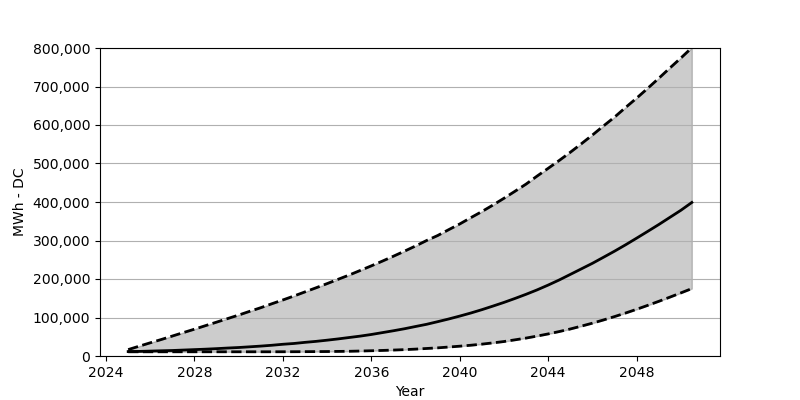

The file beside this chart, header and first rows:
Date, Low, Base, High
2025-01, 10948, 11520, 16667
2025-07, 10948, 11929, 25491
2026-01, 10948, 12746, 34315
2026-07, 10948, 13563, 42813
2027-01, 10948, 14298, 51882
2027-07, 10948, 15442, 60787
2028-01, 10948, 16586, 69693
2028-07, 10948, 17730, 78844
2029-01, 10948, 19119, 87995
2029-07, 10948, 20671, 97145
2030-01, 10948, 22060, 106378
2030-07, 10948, 23857, 116019
2031-01, 10948, 25737, 125496
2031-07, 10948, 27861, 135628
2032-01, 11030, 30475, 145595
2032-07, 11112, 32518, 155808
2033-01, 11275, 35459, 166593
2033-07, 11438, 37992, 177133
2034-01, 11602, 41097, 188081
2034-07, 11929, 44365, 199193
2035-01, 12256, 48042, 210386
2035-07, 12909, 51637, 222151
2036-01, 13644, 55885, 234162
2036-07, 14461, 60706, 246417
2037-01, 15442, 65608, 259245
2037-07, 16504, 70755, 272236
2038-01, 17893, 76638, 285798
2038-07, 19527, 82275, 299851
2039-01, 21161, 89138, 312924
2039-07, 23285, 96083, 328039
2040-01, 25491, 103682, 342991
2040-07, 27943, 111607, 359250
2041-01, 30802, 120349, 375264
2041-07, 34070, 129582, 391931
2042-01, 37584, 139223, 409742
2042-07, 41996, 149435, 427881
2043-01, 46571, 160302, 446591
2043-07, 51718, 171659, 467262
2044-01, 57356, 184241, 487524
2044-07, 63484, 197477, 507868
2045-01, 70183, 211939, 529274
2045-07, 77536, 226237, 551171
2046-01, 85298, 240780, 573966
2046-07, 93550, 256303, 597333
2047-01, 102374, 272236, 620455
2047-07, 111525, 288658, 645293
2048-01, 121329, 306061, 669804
2048-07, 131461, 323545, 695132
2049-01, 142000, 341438, 721359
2049-07, 152704, 359822, 747749
2050-01, 163897, 378450, 773976
2050-07, 175090, 398794, 800693
